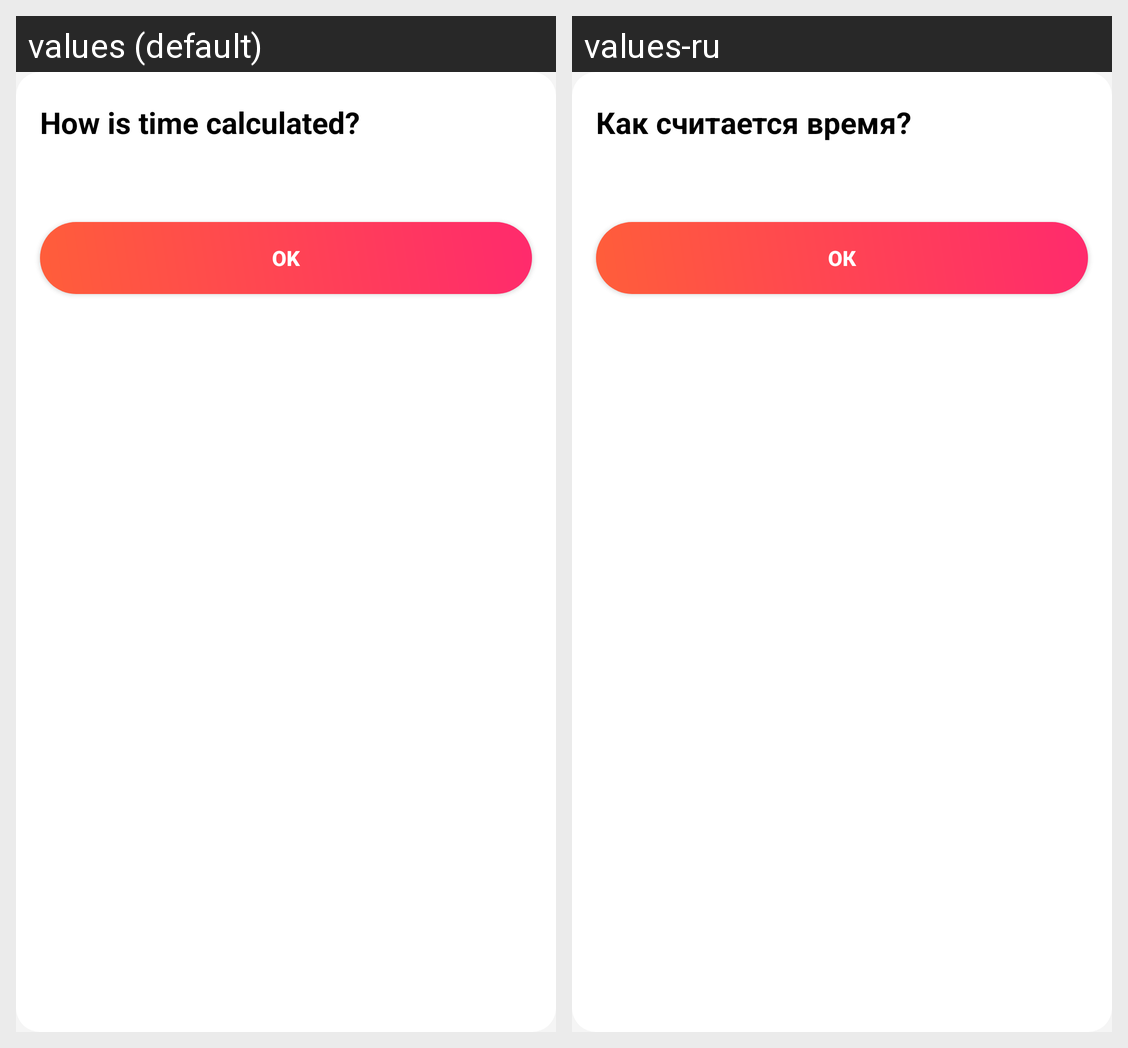

Here is an Android app screen in its default locale and in the app's own translations. Write out the translated-string differences for the strings that appear on this screen.
Android screen res/layout/dialog_how_it_works.xml rendered under 2 locales, left to right: values (default), values-ru. Device: Nexus 5 (rendered at 1080×1920; each locale shown at half size, 540×960, under a caption strip naming it); theme Theme.MyNewTime.
Strings drawn on this screen, with the default value and each locale's value (text and hints the layout hard-codes, and strings that could not be matched under every locale, appear in the picture but are not listed):

dialog_how_it_works_title
  values: How is time calculated?
  values-ru: Как считается время?

btn_ok
  values: Ok
  values-ru: Ок
